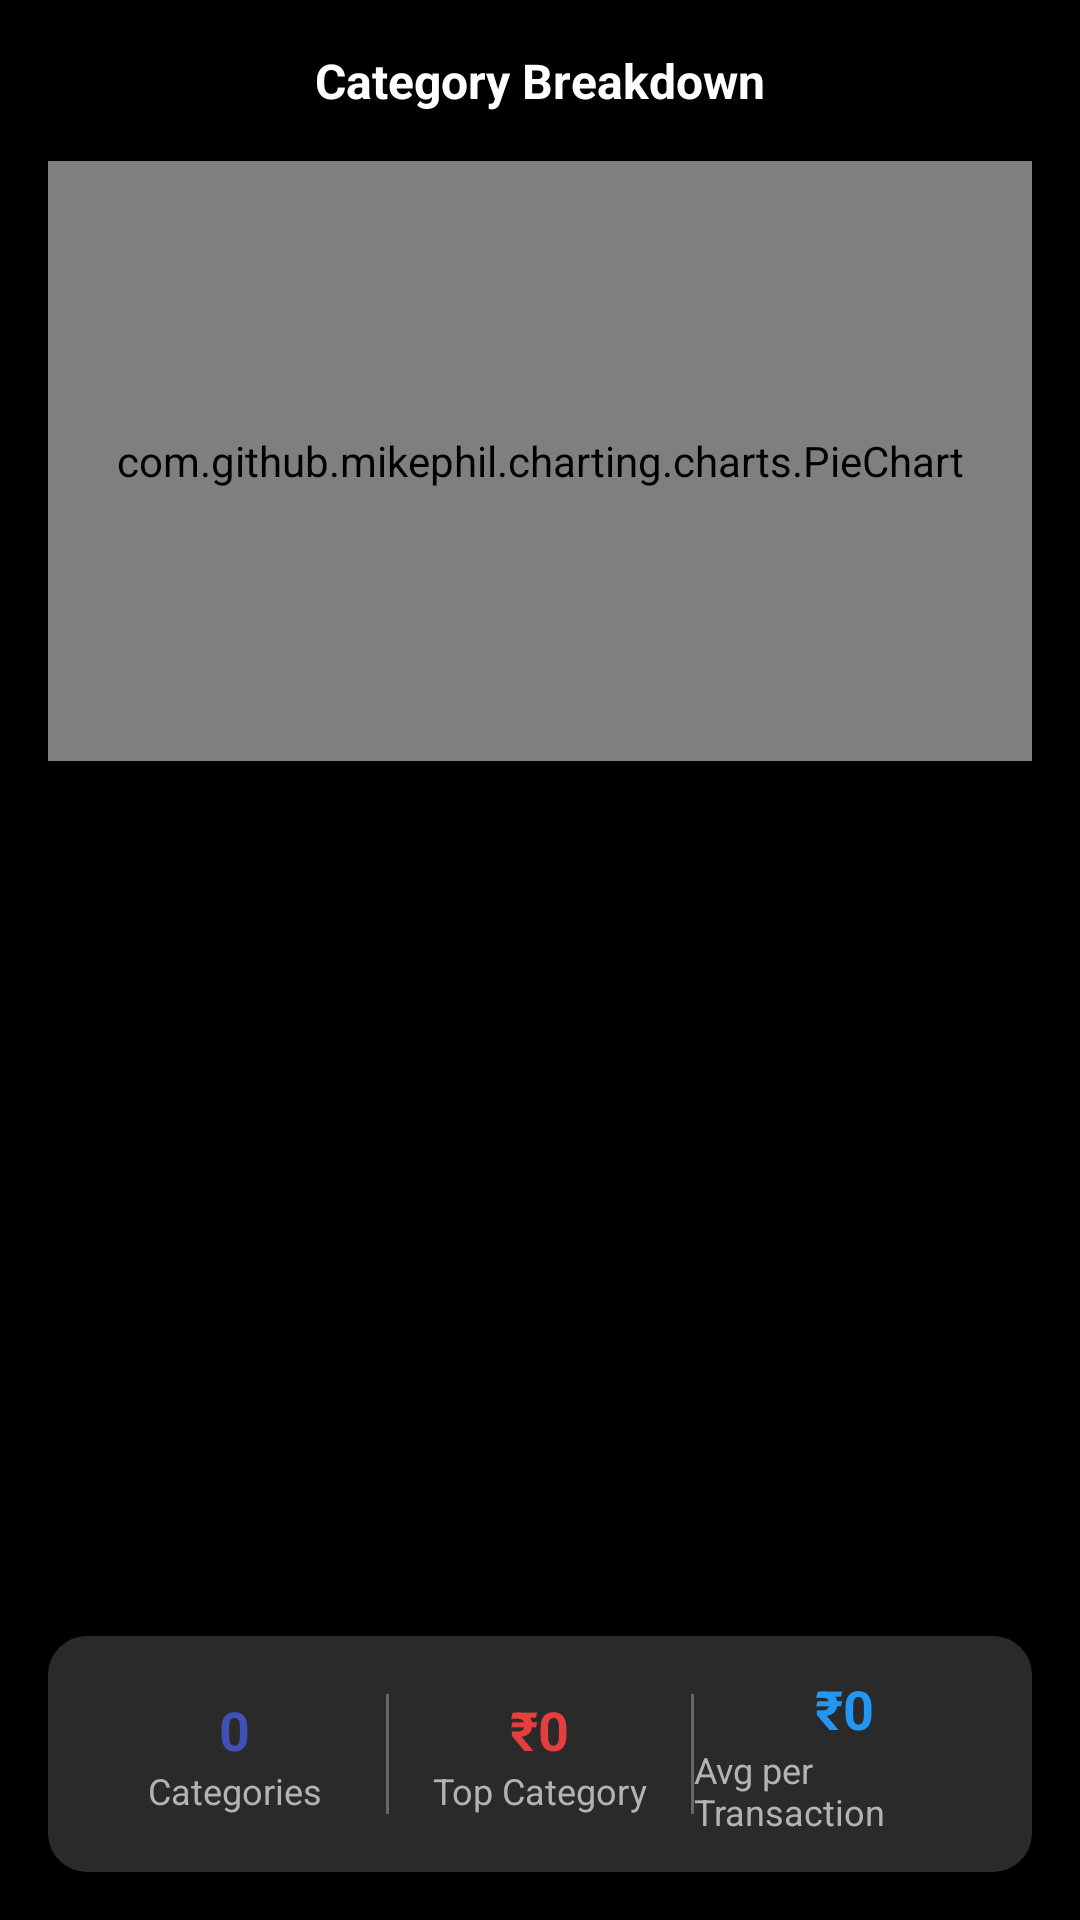

Android layout source for this screen:
<!-- AndroidManifest.xml: application theme Theme.ExpenseManager -->
<!-- res/layout/chart_pie_category.xml -->
<?xml version="1.0" encoding="utf-8"?>
<LinearLayout xmlns:android="http://schemas.android.com/apk/res/android"
    xmlns:app="http://schemas.android.com/apk/res-auto"
    android:layout_width="match_parent"
    android:layout_height="match_parent"
    android:orientation="vertical"
    android:padding="16dp">

    
    <TextView
        android:layout_width="wrap_content"
        android:layout_height="wrap_content"
        android:text="Category Breakdown"
        android:textSize="16sp"
        android:textStyle="bold"
        android:textColor="@color/text_primary"
        android:layout_gravity="center_horizontal"
        android:layout_marginBottom="16dp"
        android:drawableStart="@drawable/ic_chart"
        android:drawablePadding="8dp"
        android:drawableTint="@color/secondary" />

    
    <com.github.mikephil.charting.charts.PieChart
        android:id="@+id/pieChartCategories"
        android:layout_width="match_parent"
        android:layout_height="200dp"
        android:layout_marginBottom="16dp" />

    
    <androidx.recyclerview.widget.RecyclerView
        android:id="@+id/recyclerCategoryLegend"
        android:layout_width="match_parent"
        android:layout_height="0dp"
        android:layout_weight="1"
        android:nestedScrollingEnabled="true"
        android:scrollbars="vertical"
        android:maxHeight="180dp"
        app:layoutManager="androidx.recyclerview.widget.LinearLayoutManager" />

    
    <LinearLayout
        android:layout_width="match_parent"
        android:layout_height="wrap_content"
        android:orientation="horizontal"
        android:gravity="center"
        android:background="@drawable/category_chip_background"
        android:backgroundTint="@color/surface_variant"
        android:padding="12dp"
        android:layout_marginTop="8dp">

        <LinearLayout
            android:layout_width="0dp"
            android:layout_height="wrap_content"
            android:layout_weight="1"
            android:orientation="vertical"
            android:gravity="center">

            <TextView
                android:id="@+id/tvTotalCategories"
                android:layout_width="wrap_content"
                android:layout_height="wrap_content"
                android:text="0"
                android:textSize="18sp"
                android:textStyle="bold"
                android:textColor="@color/primary" />

            <TextView
                android:layout_width="wrap_content"
                android:layout_height="wrap_content"
                android:text="Categories"
                android:textSize="12sp"
                android:textColor="@color/text_secondary" />

        </LinearLayout>

        <View
            android:layout_width="1dp"
            android:layout_height="40dp"
            android:background="@color/text_hint" />

        <LinearLayout
            android:layout_width="0dp"
            android:layout_height="wrap_content"
            android:layout_weight="1"
            android:orientation="vertical"
            android:gravity="center">

            <TextView
                android:id="@+id/tvTopCategoryAmount"
                android:layout_width="wrap_content"
                android:layout_height="wrap_content"
                android:text="₹0"
                android:textSize="18sp"
                android:textStyle="bold"
                android:textColor="@color/error" />

            <TextView
                android:id="@+id/tvTopCategoryName"
                android:layout_width="wrap_content"
                android:layout_height="wrap_content"
                android:text="Top Category"
                android:textSize="12sp"
                android:textColor="@color/text_secondary" />

        </LinearLayout>

        <View
            android:layout_width="1dp"
            android:layout_height="40dp"
            android:background="@color/text_hint" />

        <LinearLayout
            android:layout_width="0dp"
            android:layout_height="wrap_content"
            android:layout_weight="1"
            android:orientation="vertical"
            android:gravity="center">

            <TextView
                android:id="@+id/tvAvgTransaction"
                android:layout_width="wrap_content"
                android:layout_height="wrap_content"
                android:text="₹0"
                android:textSize="18sp"
                android:textStyle="bold"
                android:textColor="@color/info" />

            <TextView
                android:layout_width="wrap_content"
                android:layout_height="wrap_content"
                android:text="Avg per Transaction"
                android:textSize="12sp"
                android:textColor="@color/text_secondary" />

        </LinearLayout>

    </LinearLayout>

</LinearLayout>
<!-- resources referenced by this layout -->
<resources>
  <color name="error">#e53e3e</color>
  <color name="info">#2196f3</color>
  <color name="primary">#3f51b5</color>
  <color name="secondary">#ff6b35</color>
  <color name="surface_variant">#2a2a2a</color>
  <color name="text_hint">#666666</color>
  <color name="text_primary">#ffffff</color>
  <color name="text_secondary">#b3b3b3</color>
  <!-- drawable category_chip_background (drawable) -->
  <?xml version="1.0" encoding="utf-8"?>
  <shape xmlns:android="http://schemas.android.com/apk/res/android"
      android:shape="rectangle">
      <solid android:color="@color/surface" />
      <corners android:radius="12dp" />
      <stroke android:width="2dp" android:color="@color/primary" />
  </shape>
  <style name="Theme.ExpenseManager" parent="Theme.Material3.DayNight">
          <item name="colorPrimary">@color/primary</item>
          <item name="colorPrimaryVariant">@color/primary_dark</item>
          <item name="colorOnPrimary">@color/text_on_primary</item>
          
          <item name="colorSecondary">@color/secondary</item>
          <item name="colorSecondaryVariant">@color/secondary_dark</item>
          <item name="colorOnSecondary">@color/white</item>
          
          <item name="colorSurface">@color/surface</item>
          <item name="colorOnSurface">@color/text_primary</item>
          
          <item name="colorError">@color/error</item>
          <item name="colorOnError">@color/white</item>
          
          <item name="android:colorBackground">@color/background</item>
          <item name="colorOnBackground">@color/text_primary</item>
          
          <item name="android:statusBarColor">@color/primary</item>
          <item name="android:windowLightStatusBar" tools:targetApi="m">false</item>
      </style>
  <color name="surface">#1e1e1e</color>
  <color name="primary_dark">#1a237e</color>
  <color name="text_on_primary">#ffffff</color>
  <color name="secondary_dark">#c53d13</color>
  <color name="white">#FFFFFFFF</color>
  <color name="background">#000000</color>
</resources>
